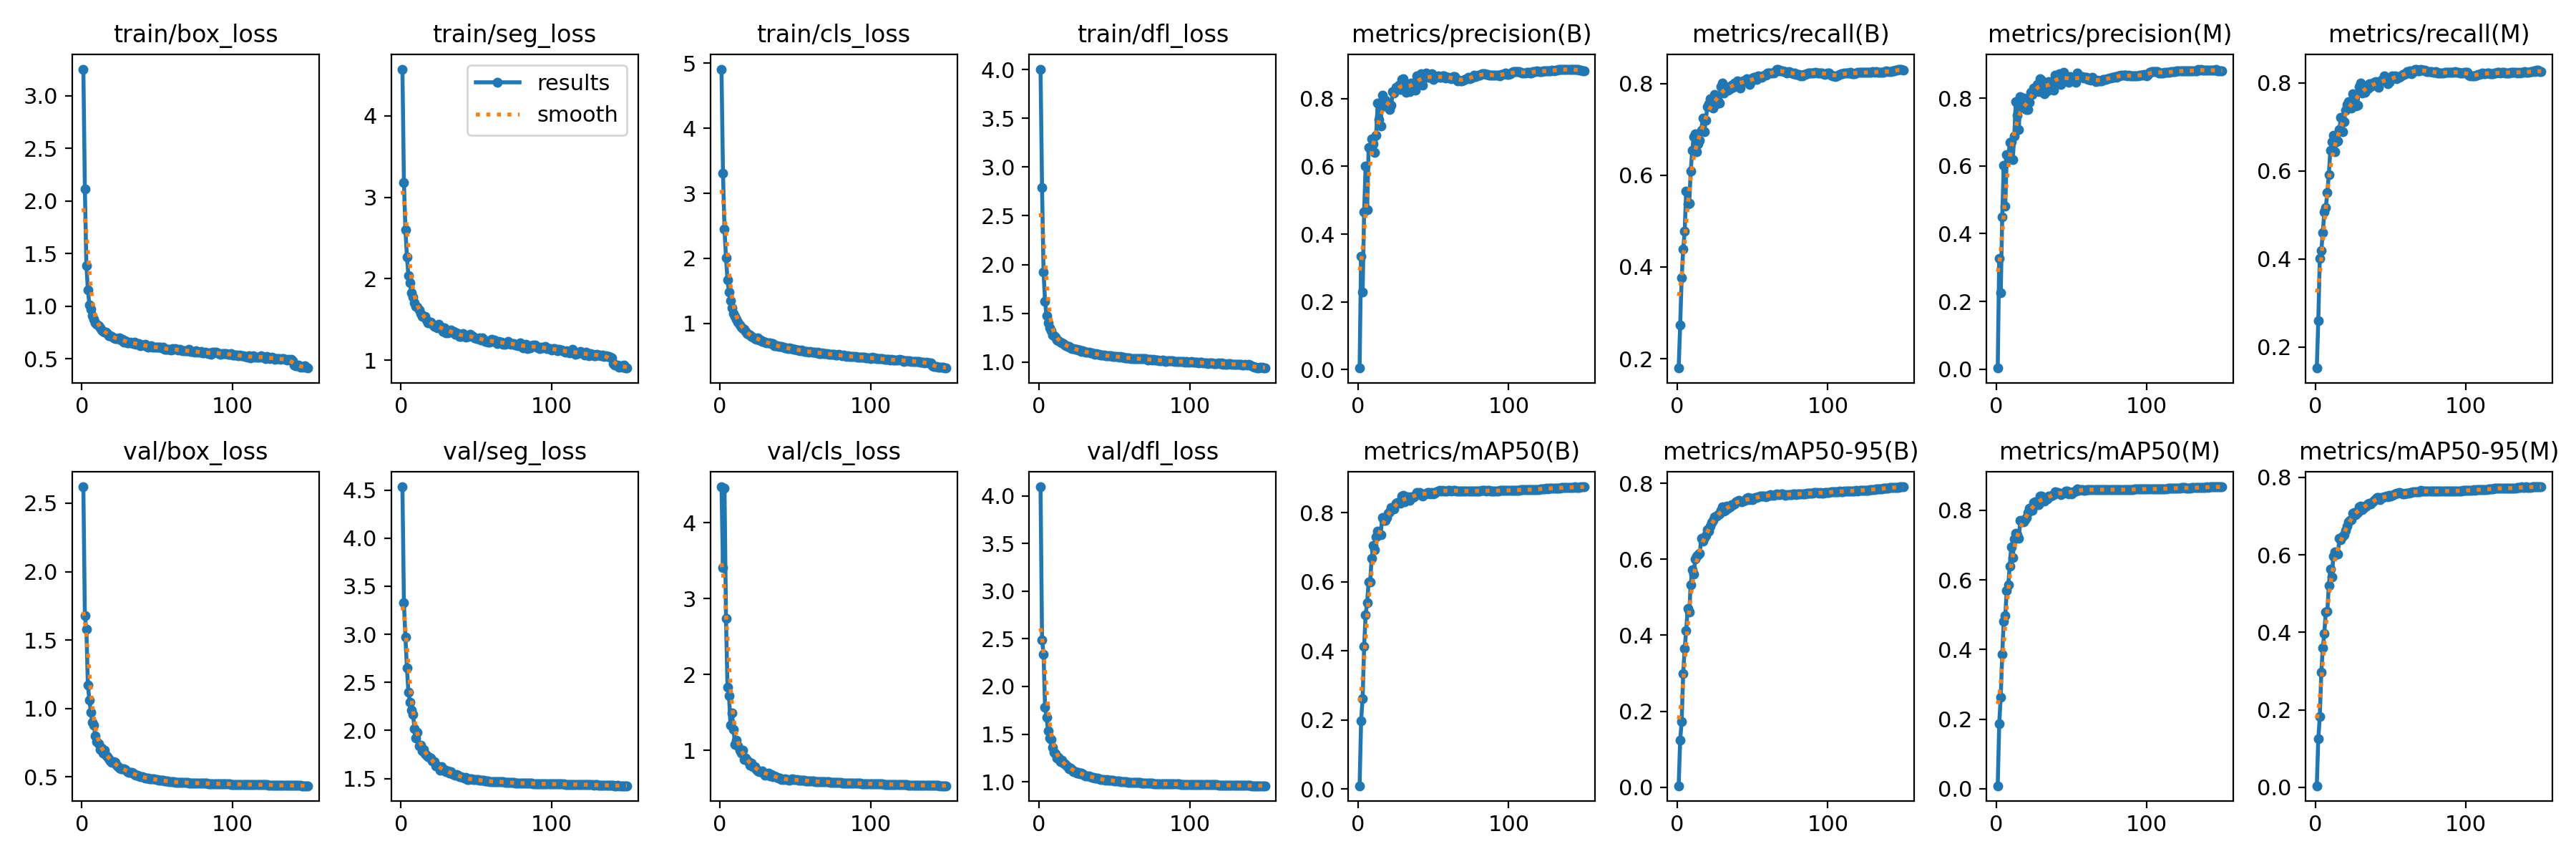

The file beside this chart, header and first rows:
epoch, time, train/box_loss, train/seg_loss, train/cls_loss, train/dfl_loss, metrics/precision(B), metrics/recall(B), metrics/mAP50(B), metrics/mAP50-95(B), metrics/precision(M), metrics/recall(M), metrics/mAP50(M), metrics/mAP50-95(M), val/box_loss, val/seg_loss, val/cls_loss, val/dfl_loss, lr/pg0, lr/pg1, lr/pg2
1, 87.97, 3.254, 4.573, 4.91, 4.004, 0.00447, 0.1794, 0.00949, 0.00365, 0.00341, 0.1525, 0.00888, 0.00396, 2.62, 4.535, 4.472, 4.094, 0.00332, 0.00332, 0.00332
2, 166.4, 2.116, 3.182, 3.314, 2.787, 0.335, 0.2731, 0.1978, 0.1239, 0.3276, 0.2596, 0.1876, 0.1244, 1.676, 3.327, 3.407, 2.489, 0.006609, 0.006609, 0.006609
3, 247, 1.388, 2.603, 2.452, 1.923, 0.2288, 0.3758, 0.2619, 0.1729, 0.2251, 0.4023, 0.2637, 0.1823, 1.58, 2.968, 4.456, 2.34, 0.009855, 0.009855, 0.009855
4, 325.8, 1.156, 2.263, 2.007, 1.622, 0.4646, 0.4383, 0.4121, 0.2994, 0.4498, 0.4195, 0.3873, 0.2963, 1.17, 2.648, 2.736, 1.784, 0.009802, 0.009802, 0.009802
5, 402.8, 1.013, 2.034, 1.67, 1.473, 0.6004, 0.478, 0.5034, 0.3644, 0.6011, 0.4602, 0.481, 0.3598, 1.063, 2.395, 1.832, 1.676, 0.009736, 0.009736, 0.009736
6, 481.6, 0.9673, 1.95, 1.483, 1.403, 0.4727, 0.5663, 0.5397, 0.4129, 0.4802, 0.5071, 0.4978, 0.3974, 0.9722, 2.295, 1.719, 1.534, 0.00967, 0.00967, 0.00967
7, 558.2, 0.9108, 1.824, 1.345, 1.349, 0.6566, 0.5374, 0.6001, 0.4699, 0.6335, 0.5172, 0.5684, 0.453, 0.8993, 2.211, 1.33, 1.462, 0.009604, 0.009604, 0.009604
8, 635.4, 0.8778, 1.776, 1.245, 1.319, 0.6542, 0.5385, 0.5991, 0.4604, 0.6184, 0.5506, 0.586, 0.4541, 0.8789, 2.168, 1.49, 1.448, 0.009538, 0.009538, 0.009538
9, 714.7, 0.8411, 1.706, 1.157, 1.28, 0.6814, 0.6089, 0.6667, 0.5336, 0.6697, 0.5925, 0.6394, 0.5212, 0.7986, 2.021, 1.277, 1.361, 0.009472, 0.009472, 0.009472
10, 790.6, 0.828, 1.661, 1.111, 1.272, 0.6665, 0.6538, 0.7046, 0.5715, 0.6705, 0.6467, 0.6945, 0.5637, 0.7567, 1.92, 1.085, 1.306, 0.009406, 0.009406, 0.009406
11, 867, 0.8154, 1.655, 1.065, 1.253, 0.642, 0.6846, 0.6935, 0.5609, 0.6192, 0.6663, 0.6642, 0.5424, 0.7446, 1.977, 1.141, 1.293, 0.00934, 0.00934, 0.00934
12, 943, 0.7953, 1.613, 1.016, 1.229, 0.6921, 0.6905, 0.7289, 0.6005, 0.6891, 0.6818, 0.7165, 0.5972, 0.7006, 1.84, 1.065, 1.25, 0.009274, 0.009274, 0.009274
13, 1019, 0.7713, 1.573, 0.9766, 1.22, 0.7874, 0.6506, 0.7469, 0.6086, 0.7898, 0.6437, 0.7339, 0.607, 0.7126, 1.849, 1.001, 1.254, 0.009208, 0.009208, 0.009208
14, 1097, 0.7619, 1.539, 0.9477, 1.202, 0.7391, 0.6684, 0.7384, 0.6116, 0.7497, 0.6658, 0.7305, 0.604, 0.6737, 1.787, 0.9702, 1.213, 0.009142, 0.009142, 0.009142
15, 1174, 0.7538, 1.537, 0.9248, 1.194, 0.7191, 0.6762, 0.7371, 0.6154, 0.708, 0.6676, 0.7195, 0.6016, 0.6927, 1.804, 1.006, 1.227, 0.009076, 0.009076, 0.009076
16, 1249, 0.7512, 1.536, 0.9132, 1.189, 0.8096, 0.6986, 0.785, 0.6549, 0.8039, 0.694, 0.7716, 0.6431, 0.6593, 1.76, 0.8849, 1.199, 0.00901, 0.00901, 0.00901
17, 1326, 0.7363, 1.492, 0.8783, 1.177, 0.7791, 0.7245, 0.778, 0.6471, 0.7738, 0.7215, 0.7698, 0.6393, 0.6489, 1.74, 0.8971, 1.188, 0.008944, 0.008944, 0.008944
18, 1403, 0.7162, 1.461, 0.849, 1.166, 0.7942, 0.6952, 0.7777, 0.6571, 0.8011, 0.6895, 0.7675, 0.6484, 0.6309, 1.728, 0.8734, 1.17, 0.008878, 0.008878, 0.008878
19, 1482, 0.7164, 1.467, 0.8321, 1.159, 0.7778, 0.7198, 0.7856, 0.6621, 0.7683, 0.7123, 0.7728, 0.6516, 0.6187, 1.717, 0.8502, 1.157, 0.008812, 0.008812, 0.008812
20, 1558, 0.7115, 1.468, 0.8206, 1.157, 0.7745, 0.7491, 0.7974, 0.6776, 0.7661, 0.7378, 0.7789, 0.6627, 0.608, 1.71, 0.8113, 1.139, 0.008746, 0.008746, 0.008746
21, 1635, 0.6956, 1.442, 0.7985, 1.146, 0.7673, 0.7554, 0.802, 0.6736, 0.7661, 0.7515, 0.7926, 0.6744, 0.611, 1.683, 0.8393, 1.147, 0.00868, 0.00868, 0.00868
22, 1711, 0.6895, 1.414, 0.7926, 1.138, 0.7808, 0.7674, 0.8139, 0.6883, 0.787, 0.7583, 0.8055, 0.6843, 0.6039, 1.678, 0.7897, 1.129, 0.008614, 0.008614, 0.008614
23, 1789, 0.6921, 1.413, 0.7697, 1.138, 0.8213, 0.7503, 0.8138, 0.6969, 0.8174, 0.7444, 0.8029, 0.6894, 0.5829, 1.629, 0.7874, 1.109, 0.008548, 0.008548, 0.008548
24, 1867, 0.6885, 1.399, 0.7613, 1.13, 0.8166, 0.7474, 0.8108, 0.703, 0.8102, 0.7429, 0.8001, 0.6911, 0.5738, 1.631, 0.7471, 1.103, 0.008482, 0.008482, 0.008482
25, 1943, 0.6982, 1.443, 0.7804, 1.134, 0.8341, 0.7769, 0.8278, 0.7112, 0.83, 0.7753, 0.8217, 0.7074, 0.5649, 1.618, 0.7302, 1.094, 0.008416, 0.008416, 0.008416
26, 2021, 0.6792, 1.415, 0.7498, 1.125, 0.8291, 0.7557, 0.8283, 0.7144, 0.8294, 0.7536, 0.8244, 0.7098, 0.558, 1.587, 0.726, 1.098, 0.00835, 0.00835, 0.00835
27, 2099, 0.6808, 1.409, 0.7454, 1.124, 0.8404, 0.7621, 0.83, 0.717, 0.841, 0.7472, 0.8168, 0.7035, 0.5602, 1.624, 0.7257, 1.085, 0.008284, 0.008284, 0.008284
28, 2177, 0.658, 1.354, 0.7247, 1.106, 0.8269, 0.7575, 0.8277, 0.7198, 0.8185, 0.7502, 0.8169, 0.7098, 0.5588, 1.584, 0.7304, 1.094, 0.008218, 0.008218, 0.008218
29, 2254, 0.6715, 1.4, 0.7244, 1.114, 0.857, 0.7931, 0.8469, 0.7288, 0.8574, 0.7913, 0.8411, 0.7247, 0.5522, 1.59, 0.7049, 1.084, 0.008152, 0.008152, 0.008152
30, 2334, 0.6522, 1.336, 0.7135, 1.106, 0.8582, 0.8017, 0.8506, 0.7383, 0.8536, 0.7994, 0.8411, 0.7257, 0.5401, 1.569, 0.6726, 1.069, 0.008086, 0.008086, 0.008086
31, 2412, 0.6498, 1.337, 0.7042, 1.102, 0.8324, 0.7791, 0.8323, 0.7269, 0.8382, 0.7765, 0.8288, 0.7168, 0.5318, 1.58, 0.6961, 1.063, 0.00802, 0.00802, 0.00802
32, 2489, 0.6598, 1.359, 0.7024, 1.102, 0.8179, 0.7932, 0.8365, 0.7282, 0.8121, 0.7875, 0.8266, 0.7208, 0.5341, 1.555, 0.7068, 1.064, 0.007954, 0.007954, 0.007954
33, 2567, 0.6511, 1.37, 0.7025, 1.101, 0.8418, 0.7925, 0.8464, 0.7401, 0.8442, 0.7783, 0.834, 0.7257, 0.5324, 1.568, 0.6669, 1.064, 0.007888, 0.007888, 0.007888
34, 2645, 0.6436, 1.345, 0.6896, 1.094, 0.821, 0.786, 0.8364, 0.7349, 0.8208, 0.7853, 0.8328, 0.726, 0.5263, 1.547, 0.685, 1.053, 0.007822, 0.007822, 0.007822
35, 2725, 0.6546, 1.353, 0.6888, 1.092, 0.8457, 0.7889, 0.8469, 0.7385, 0.8491, 0.7867, 0.8397, 0.731, 0.5173, 1.544, 0.6579, 1.048, 0.007756, 0.007756, 0.007756
36, 2803, 0.6378, 1.317, 0.6524, 1.084, 0.8392, 0.7973, 0.8447, 0.7436, 0.8399, 0.7975, 0.8404, 0.7334, 0.5134, 1.535, 0.6622, 1.045, 0.00769, 0.00769, 0.00769
37, 2881, 0.6446, 1.336, 0.66, 1.081, 0.8457, 0.7925, 0.8466, 0.7431, 0.8455, 0.7923, 0.8431, 0.732, 0.5121, 1.544, 0.6591, 1.04, 0.007624, 0.007624, 0.007624
38, 2958, 0.642, 1.325, 0.6558, 1.083, 0.8258, 0.8015, 0.8506, 0.7462, 0.8229, 0.8, 0.8445, 0.7366, 0.505, 1.533, 0.6463, 1.038, 0.007558, 0.007558, 0.007558
39, 3035, 0.6231, 1.29, 0.6413, 1.077, 0.8662, 0.8012, 0.8574, 0.7515, 0.868, 0.8008, 0.852, 0.7402, 0.5035, 1.52, 0.6401, 1.035, 0.007492, 0.007492, 0.007492
40, 3113, 0.6281, 1.294, 0.6415, 1.08, 0.8598, 0.8061, 0.8555, 0.7537, 0.8649, 0.8024, 0.8501, 0.7441, 0.5004, 1.519, 0.637, 1.029, 0.007426, 0.007426, 0.007426
41, 3189, 0.6302, 1.327, 0.6433, 1.075, 0.8546, 0.8047, 0.8587, 0.7559, 0.8611, 0.7954, 0.8506, 0.7481, 0.497, 1.51, 0.6216, 1.026, 0.00736, 0.00736, 0.00736
42, 3266, 0.6329, 1.295, 0.6399, 1.072, 0.8737, 0.7907, 0.8538, 0.7533, 0.8716, 0.7907, 0.8478, 0.7481, 0.4926, 1.506, 0.6209, 1.024, 0.007294, 0.007294, 0.007294
43, 3344, 0.6182, 1.283, 0.6281, 1.073, 0.8403, 0.8031, 0.849, 0.7513, 0.8399, 0.8034, 0.8441, 0.7418, 0.4915, 1.508, 0.6305, 1.024, 0.007228, 0.007228, 0.007228
44, 3422, 0.6117, 1.291, 0.6249, 1.063, 0.8666, 0.8053, 0.8544, 0.7537, 0.8666, 0.8058, 0.848, 0.747, 0.489, 1.492, 0.6177, 1.019, 0.007162, 0.007162, 0.007162
45, 3498, 0.6169, 1.289, 0.6185, 1.062, 0.8746, 0.8063, 0.8544, 0.7554, 0.8763, 0.806, 0.8495, 0.7481, 0.487, 1.492, 0.6196, 1.02, 0.007096, 0.007096, 0.007096
46, 3575, 0.6198, 1.313, 0.6227, 1.067, 0.8628, 0.8115, 0.8586, 0.761, 0.8581, 0.8159, 0.8547, 0.7506, 0.4856, 1.494, 0.6119, 1.018, 0.00703, 0.00703, 0.00703
47, 3653, 0.6119, 1.301, 0.6118, 1.063, 0.8622, 0.8042, 0.8583, 0.762, 0.8594, 0.8079, 0.8553, 0.752, 0.4845, 1.494, 0.6213, 1.017, 0.006964, 0.006964, 0.006964
48, 3729, 0.6106, 1.293, 0.6092, 1.062, 0.8637, 0.7983, 0.8541, 0.7575, 0.8474, 0.7983, 0.8468, 0.75, 0.4837, 1.493, 0.6255, 1.014, 0.006898, 0.006898, 0.006898
49, 3806, 0.6103, 1.272, 0.6002, 1.06, 0.8728, 0.8041, 0.8581, 0.7606, 0.8643, 0.801, 0.8513, 0.7532, 0.4819, 1.487, 0.6143, 1.013, 0.006832, 0.006832, 0.006832
50, 3885, 0.6057, 1.264, 0.5998, 1.058, 0.8559, 0.8123, 0.8551, 0.7566, 0.85, 0.8087, 0.8471, 0.7516, 0.4791, 1.486, 0.6196, 1.01, 0.006766, 0.006766, 0.006766
51, 3963, 0.6057, 1.264, 0.595, 1.059, 0.8616, 0.8134, 0.8568, 0.7611, 0.8603, 0.8157, 0.8538, 0.7538, 0.4756, 1.486, 0.6159, 1.008, 0.0067, 0.0067, 0.0067
52, 4040, 0.6068, 1.276, 0.5945, 1.054, 0.8641, 0.8137, 0.8614, 0.7631, 0.8516, 0.8141, 0.8539, 0.7559, 0.4748, 1.485, 0.6074, 1.006, 0.006634, 0.006634, 0.006634
53, 4117, 0.5994, 1.246, 0.583, 1.048, 0.8662, 0.8088, 0.8619, 0.7637, 0.8465, 0.8166, 0.8541, 0.7573, 0.4746, 1.482, 0.6073, 1.007, 0.006568, 0.006568, 0.006568
54, 4194, 0.6082, 1.277, 0.5918, 1.056, 0.8635, 0.8166, 0.8642, 0.7645, 0.8737, 0.8101, 0.8603, 0.7583, 0.4731, 1.479, 0.6078, 1.004, 0.006502, 0.006502, 0.006502
55, 4270, 0.5916, 1.248, 0.5831, 1.05, 0.8638, 0.816, 0.8625, 0.7657, 0.8616, 0.8153, 0.8579, 0.7594, 0.4706, 1.478, 0.6088, 1, 0.006436, 0.006436, 0.006436
56, 4347, 0.5888, 1.23, 0.5736, 1.048, 0.8679, 0.8145, 0.8641, 0.7673, 0.864, 0.8128, 0.8588, 0.76, 0.4701, 1.477, 0.606, 1.001, 0.00637, 0.00637, 0.00637
57, 4425, 0.5908, 1.239, 0.5706, 1.045, 0.8668, 0.8163, 0.8633, 0.7664, 0.8638, 0.8157, 0.8583, 0.7586, 0.4689, 1.476, 0.6013, 0.9993, 0.006304, 0.006304, 0.006304
58, 4502, 0.587, 1.223, 0.5688, 1.042, 0.8614, 0.8187, 0.8621, 0.7666, 0.8591, 0.82, 0.8574, 0.7567, 0.4677, 1.475, 0.6019, 0.9974, 0.006238, 0.006238, 0.006238
59, 4579, 0.5841, 1.222, 0.5603, 1.042, 0.8635, 0.8191, 0.8626, 0.7656, 0.8619, 0.8191, 0.8573, 0.7575, 0.4661, 1.47, 0.6028, 0.9951, 0.006172, 0.006172, 0.006172
60, 4656, 0.5949, 1.257, 0.5695, 1.045, 0.8624, 0.8233, 0.8638, 0.7672, 0.8612, 0.8229, 0.8585, 0.7589, 0.4649, 1.466, 0.5974, 0.9942, 0.006106, 0.006106, 0.006106
... 90 more rows
